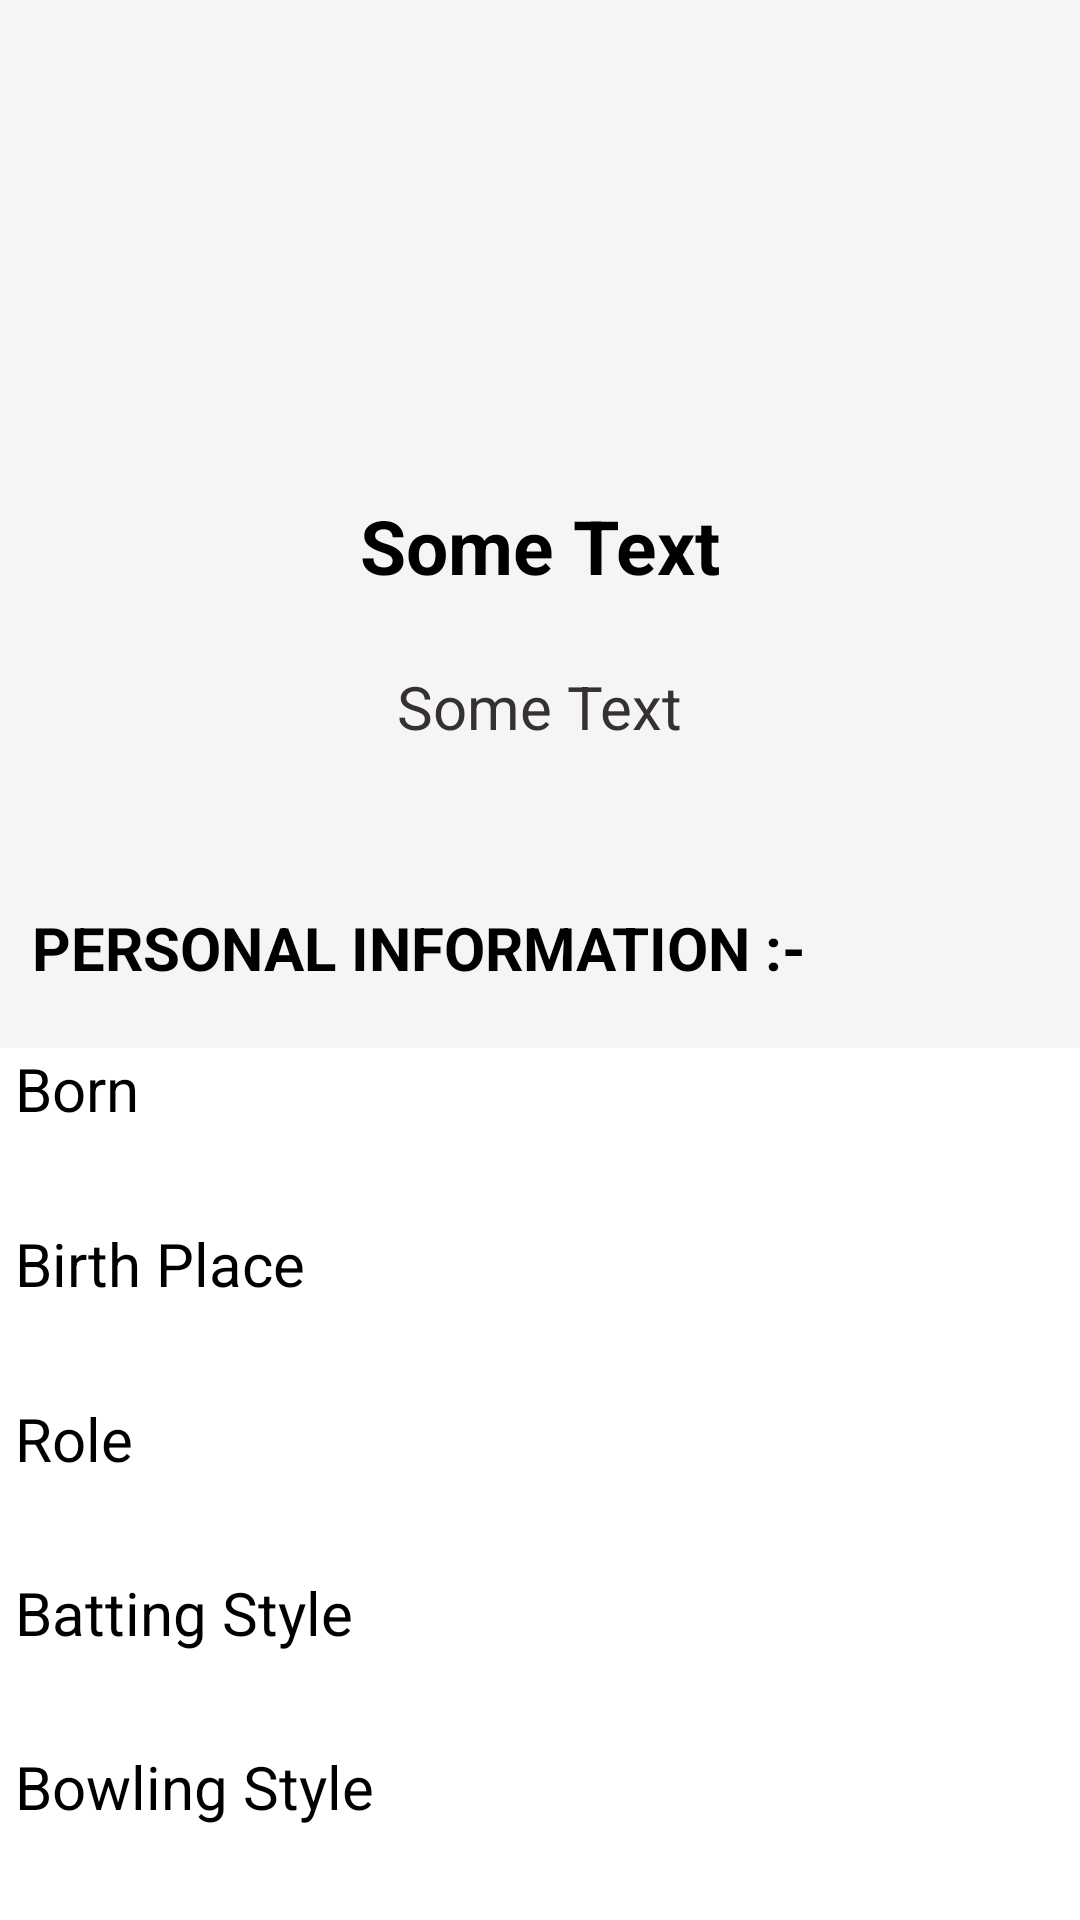

Produce the Android XML layout that renders to this screen, including the resource entries it uses.
<!-- AndroidManifest.xml: application theme Theme.Cricbuzz -->
<!-- res/layout/activity_details_view.xml -->
<?xml version="1.0" encoding="utf-8"?>
<LinearLayout xmlns:android="http://schemas.android.com/apk/res/android"
    xmlns:app="http://schemas.android.com/apk/res-auto"
    xmlns:tools="http://schemas.android.com/tools"
    android:layout_width="match_parent"
    android:layout_height="match_parent"
    tools:context=".DetailsView_Activity"
    android:orientation="vertical">

    <LinearLayout
        android:layout_width="match_parent"
        android:layout_height="match_parent"
        android:layout_gravity="center"
        android:background="#F6F5F5"
        android:orientation="vertical"
        android:layout_weight="0.5">

        <ImageView
            android:layout_width="150dp"
            android:layout_height="100dp"
            android:layout_gravity="center"
            android:layout_marginTop="40dp"
            android:layout_weight="1"
            android:layout_marginBottom="10dp"
            android:id="@+id/details_imgView"/>
        <TextView
            android:layout_width="wrap_content"
            android:layout_height="wrap_content"
            android:text="Some Text"
            android:textStyle="bold"
            android:layout_weight="1"
            android:layout_gravity="center"
            android:textColor="@color/black"
            android:id="@+id/details_txtName"
            android:layout_margin="10dp"
            android:textSize="25sp"/>

        <TextView
            android:layout_width="wrap_content"
            android:layout_height="wrap_content"
            android:text="Some Text"
            android:layout_weight="1"
            android:textColor="#373030"
            android:layout_gravity="center"
            android:id="@+id/details_txtCountry"
            android:layout_margin="8dp"
            android:textSize="20sp"/>

        <TextView
            android:layout_width="wrap_content"
            android:layout_height="wrap_content"
            android:text=" PERSONAL INFORMATION :- "
            android:textStyle="bold"
            android:textSize="20dp"
            android:layout_marginRight="40dp"
            android:layout_marginTop="40dp"
            android:layout_marginBottom="20dp"
            android:layout_gravity="center"
            android:textColor="@color/black" />

    </LinearLayout>
    <LinearLayout
        android:layout_width="match_parent"
        android:layout_height="match_parent"
        android:gravity="top"
        android:background="@color/white"
        android:orientation="horizontal"
        android:layout_weight="1">

        <TextView
            android:layout_width="match_parent"
            android:layout_height="match_parent"
            android:text=" Born "
            android:layout_weight="1.4"
            android:layout_gravity="center"
            android:textColor="@color/black"
            android:textSize="20dp" />

        <TextView
            android:layout_width="match_parent"
            android:layout_height="match_parent"
            android:layout_weight="1"
            android:layout_gravity="center"
            android:textColor="@color/black"
            android:textSize="20dp"
            android:id="@+id/details_txtBorn" />

    </LinearLayout>
    <LinearLayout
        android:layout_width="match_parent"
        android:layout_height="match_parent"
        android:background="@color/white"
        android:orientation="horizontal"
        android:layout_weight="1">

        <TextView
            android:layout_width="match_parent"
            android:layout_height="match_parent"
            android:text=" Birth Place "
            android:layout_weight="1.4"
            android:layout_gravity="center"
            android:textColor="@color/black"
            android:textSize="20dp" />

        <TextView
            android:layout_width="match_parent"
            android:layout_height="match_parent"
            android:layout_weight="1"
            android:textColor="@color/black"
            android:layout_gravity="center"
            android:textSize="20dp"
            android:id="@+id/details_txtBirthPlace" />

    </LinearLayout>

    <LinearLayout
        android:layout_width="match_parent"
        android:layout_height="match_parent"
        android:background="@color/white"
        android:orientation="horizontal"
        android:layout_weight="1">

        <TextView
            android:layout_width="match_parent"
            android:layout_height="match_parent"
            android:text=" Role "
            android:layout_weight="1.4"
            android:layout_gravity="center"
            android:textColor="@color/black"
            android:textSize="20dp"/>

        <TextView
            android:layout_width="match_parent"
            android:layout_height="match_parent"
            android:layout_weight="1"
            android:textColor="@color/black"
            android:layout_gravity="center"
            android:textSize="20dp"
            android:id="@+id/details_txtRole" />

    </LinearLayout>
    <LinearLayout
        android:layout_width="match_parent"
        android:layout_height="match_parent"
        android:background="@color/white"
        android:orientation="horizontal"
        android:layout_weight="1">

        <TextView
            android:layout_width="match_parent"
            android:layout_height="match_parent"
            android:text=" Batting Style "
            android:layout_weight="1.4"
            android:layout_gravity="center"
            android:textColor="@color/black"
            android:textSize="20dp" />

        <TextView
            android:layout_width="match_parent"
            android:layout_height="match_parent"
            android:layout_weight="1"
            android:layout_gravity="center"
            android:textColor="@color/black"
            android:textSize="20dp"
            android:id="@+id/details_txtBatstyle" />

    </LinearLayout>
    <LinearLayout
        android:layout_width="match_parent"
        android:layout_height="match_parent"
        android:background="@color/white"
        android:orientation="horizontal"
        android:layout_weight="1">

        <TextView
            android:layout_width="match_parent"
            android:layout_height="match_parent"
            android:text=" Bowling Style "
            android:layout_weight="1.4"
            android:layout_gravity="center"
            android:textColor="@color/black"
            android:textSize="20dp"/>

        <TextView
            android:layout_width="match_parent"
            android:layout_height="match_parent"
            android:layout_weight="1"
            android:textColor="@color/black"
            android:layout_gravity="center"
            android:textSize="20dp"
            android:id="@+id/details_txtBowstyle"/>

    </LinearLayout>

</LinearLayout>
<!-- resources referenced by this layout -->
<resources>
  <style name="Theme.Cricbuzz" parent="Theme.AppCompat.Light.DarkActionBar">
          
          <item name="colorPrimary">@color/purple_500</item>
          <item name="colorPrimaryDark">@color/purple_700</item>
          <item name="colorAccent">@color/teal_200</item>
          
      </style>
  <!-- not gathered from this repository: default colours our renderer supplied (Android Studio template values) -->
  <color name="purple_500">#FF6200EE</color>
  <color name="purple_700">#FF3700B3</color>
  <color name="teal_200">#FF03DAC5</color>
  <color name="black">#FF000000</color>
  <color name="white">#FFFFFFFF</color>
</resources>
